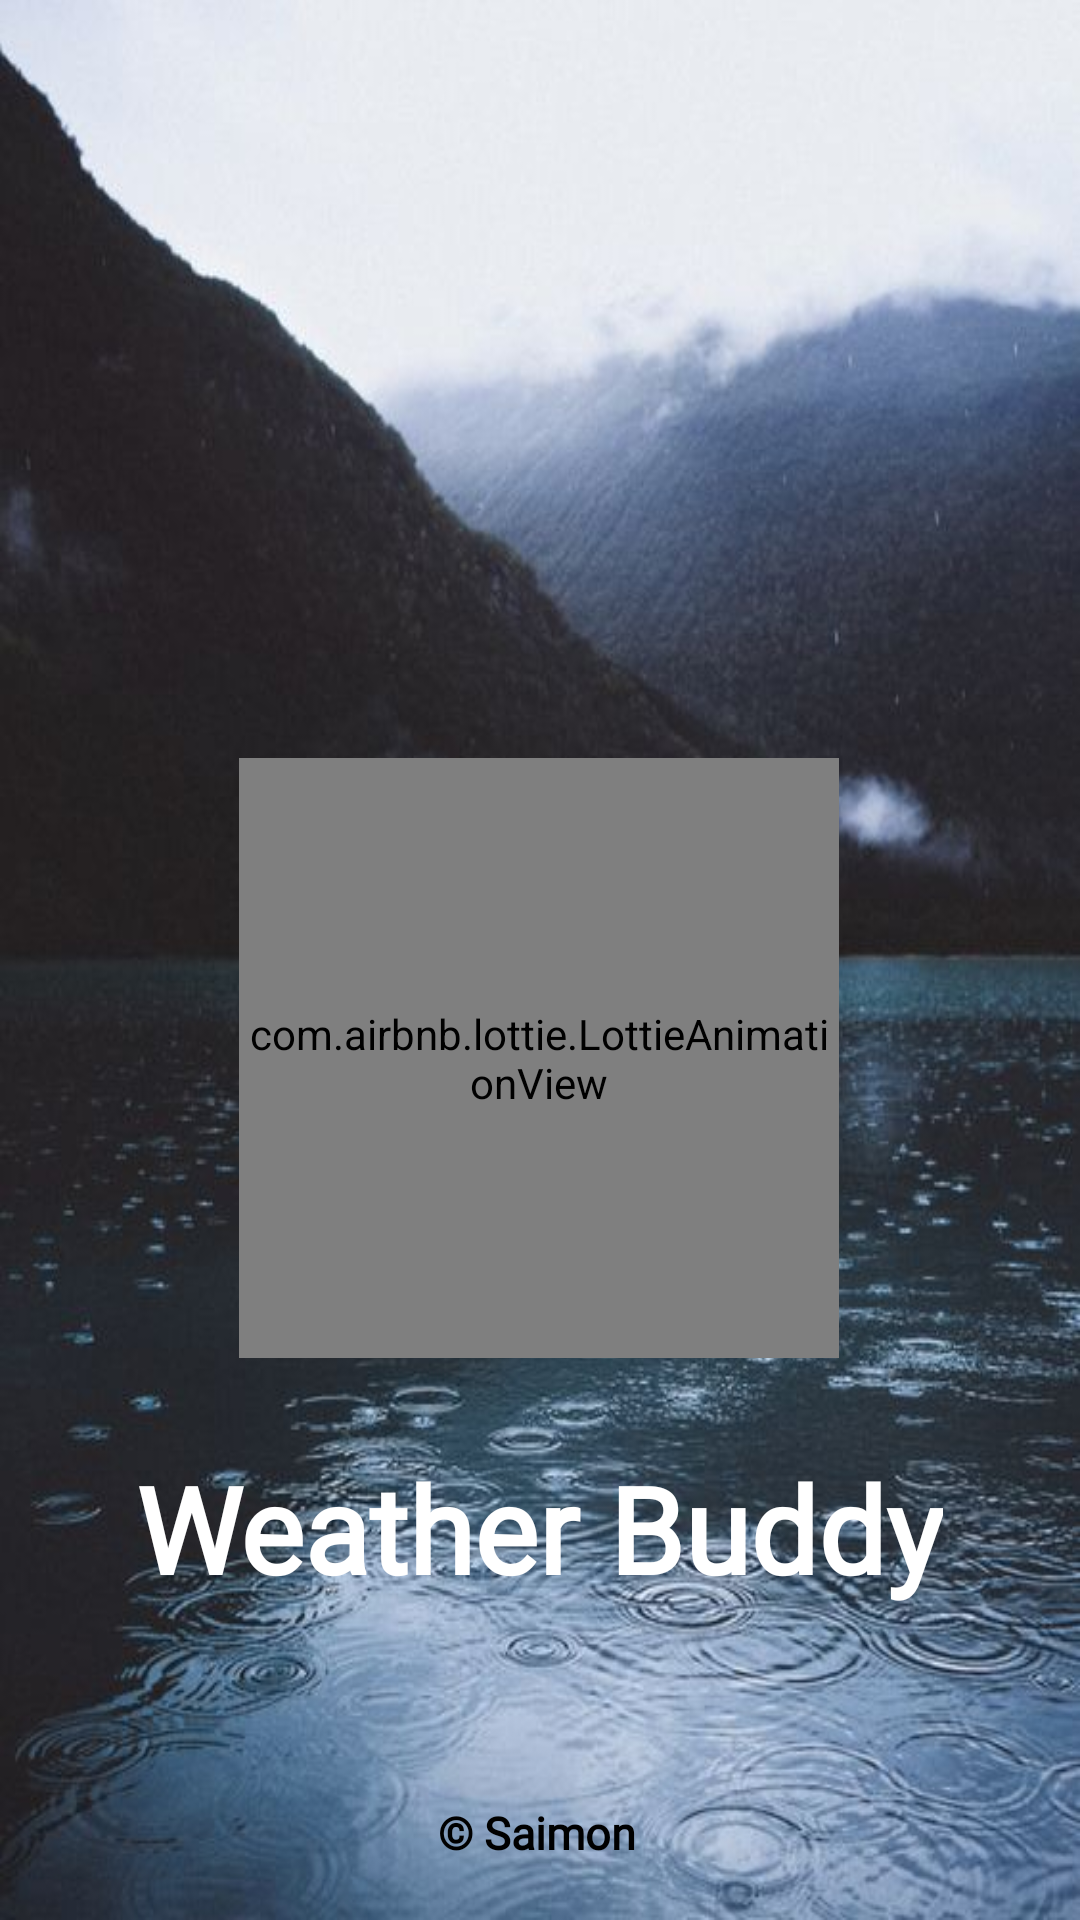

The Android layout XML behind this screen, and the referenced resources:
<!-- AndroidManifest.xml: application theme Theme.WeatherBuddy -->
<!-- res/layout/activity_splash_screen.xml -->
<?xml version="1.0" encoding="utf-8"?>
<androidx.constraintlayout.widget.ConstraintLayout xmlns:android="http://schemas.android.com/apk/res/android"
    xmlns:app="http://schemas.android.com/apk/res-auto"
    xmlns:tools="http://schemas.android.com/tools"
    android:layout_width="match_parent"
    android:layout_height="match_parent"
    android:background="@drawable/splash_background"
    tools:context=".Splash_Screen">


    <com.airbnb.lottie.LottieAnimationView
        android:id="@+id/lottieAnimationView2"
        android:layout_width="200dp"
        android:layout_height="200dp"
        app:layout_constraintBottom_toBottomOf="parent"
        app:layout_constraintEnd_toEndOf="parent"
        app:layout_constraintHorizontal_bias="0.497"
        app:layout_constraintStart_toStartOf="parent"
        app:layout_constraintTop_toTopOf="parent"
        app:layout_constraintVertical_bias="0.574"
        app:lottie_autoPlay="true"
        app:lottie_loop="true"
        app:lottie_rawRes="@raw/splash_animation" />

    <TextView
        android:layout_width="wrap_content"
        android:layout_height="wrap_content"
        android:fontFamily="@font/merriweathersans_bold"
        android:text="Weather Buddy"
        android:textAlignment="center"
        android:textColor="@color/white"
        android:textSize="40sp"
        android:textStyle="bold"
        android:layout_marginTop="30dp"
        app:layout_constraintEnd_toEndOf="@+id/lottieAnimationView2"
        app:layout_constraintStart_toStartOf="@+id/lottieAnimationView2"
        app:layout_constraintTop_toBottomOf="@+id/lottieAnimationView2" />
    <TextView
        android:layout_width="300dp"
        android:layout_height="30dp"
        android:fontFamily="@font/merriweathersans_regular"
        android:gravity="center"
        android:textColor="@color/black"
        android:text="© Saimon"
        android:textSize="15sp"
        android:textStyle="bold"
        app:layout_constraintBottom_toBottomOf="parent"
        app:layout_constraintEnd_toEndOf="parent"
        app:layout_constraintHorizontal_bias="0.483"
        app:layout_constraintStart_toStartOf="parent"
        app:layout_constraintTop_toTopOf="parent"
        app:layout_constraintVertical_bias="0.977" />

</androidx.constraintlayout.widget.ConstraintLayout>
<!-- resources referenced by this layout -->
<resources>
  <!-- drawable splash_background: jpg bitmap (drawable, 62842 bytes) -->
  <style name="Theme.WeatherBuddy" parent="Base.Theme.WeatherBuddy" />
  <style name="Base.Theme.WeatherBuddy" parent="Theme.Material3.DayNight.NoActionBar">
          
          
      </style>
  <!-- not gathered from this repository: default colours our renderer supplied (Android Studio template values) -->
  <color name="black">#FF000000</color>
  <color name="white">#FFFFFFFF</color>
</resources>
